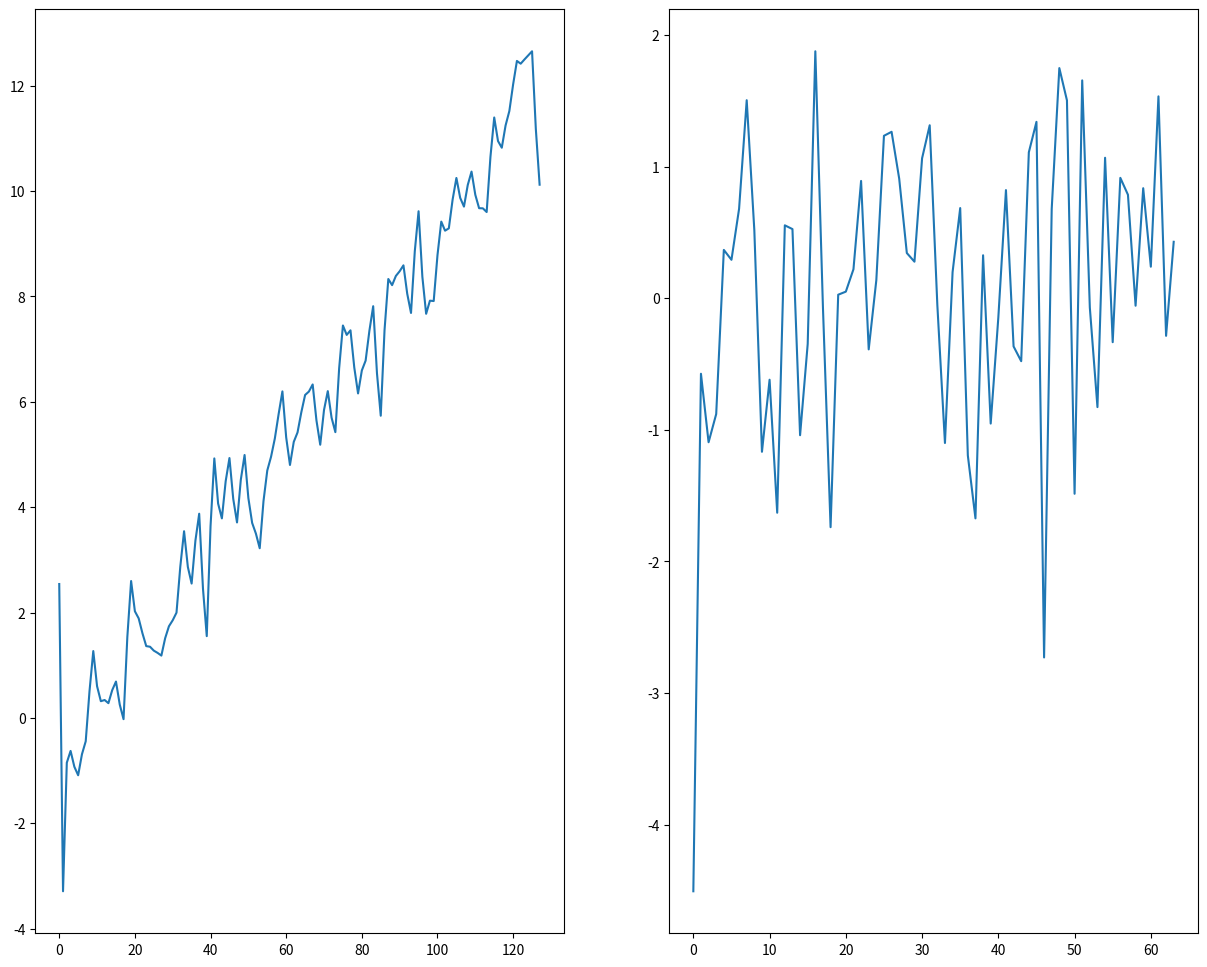

Source code (Python):
from numpy import sqrt, roll, concatenate as concat
from matplotlib import pyplot
import numpy
N_POINTS = 128

def linear_with_noise(n=N_POINTS, mean=0, std=1):
    base = numpy.linspace(-1, n // 10, n)
    noise = numpy.random.normal(mean, std, base.shape)
    return base + noise

def dobeshi(signal):
    S = signal
    n = len(S)

    s1 = S[::2] + sqrt(3) * S[1::2]
    d1 = S[1::2] - sqrt(3)/4 * s1 - (sqrt(3) - 2) / 4 * concat(((s1[-1],), s1[:-1]))
    s2 = s1 - concat((d1[1:n//2], (d1[0],)))

    s = (sqrt(3)-1) / sqrt(2) * s2
    d = -(sqrt(3)+1) / sqrt(2) * d1

    d1 = d * ((sqrt(3)-1)/sqrt(2))
    d1[:] = 0
    s2 = s * ((sqrt(3)+1)/sqrt(2))
    s1 = s2 + roll(d1, -1)
    S[1::2] = d1 + sqrt(3)/4*s1 + (sqrt(3)-2)/4*roll(s1, 1)
    S[::2] = s1 - sqrt(3) * S[1::2]

    return d, S


if __name__ == '__main__':
    signal = linear_with_noise()
    transformed, reconstructed = dobeshi(signal)

    assert all(signal == reconstructed)

    fig, axes = pyplot.subplots(1, 2, squeeze=False, figsize=(15, 12))

    axes[0, 0].plot(signal)
    axes[0, 1].plot(transformed)
    pyplot.show()